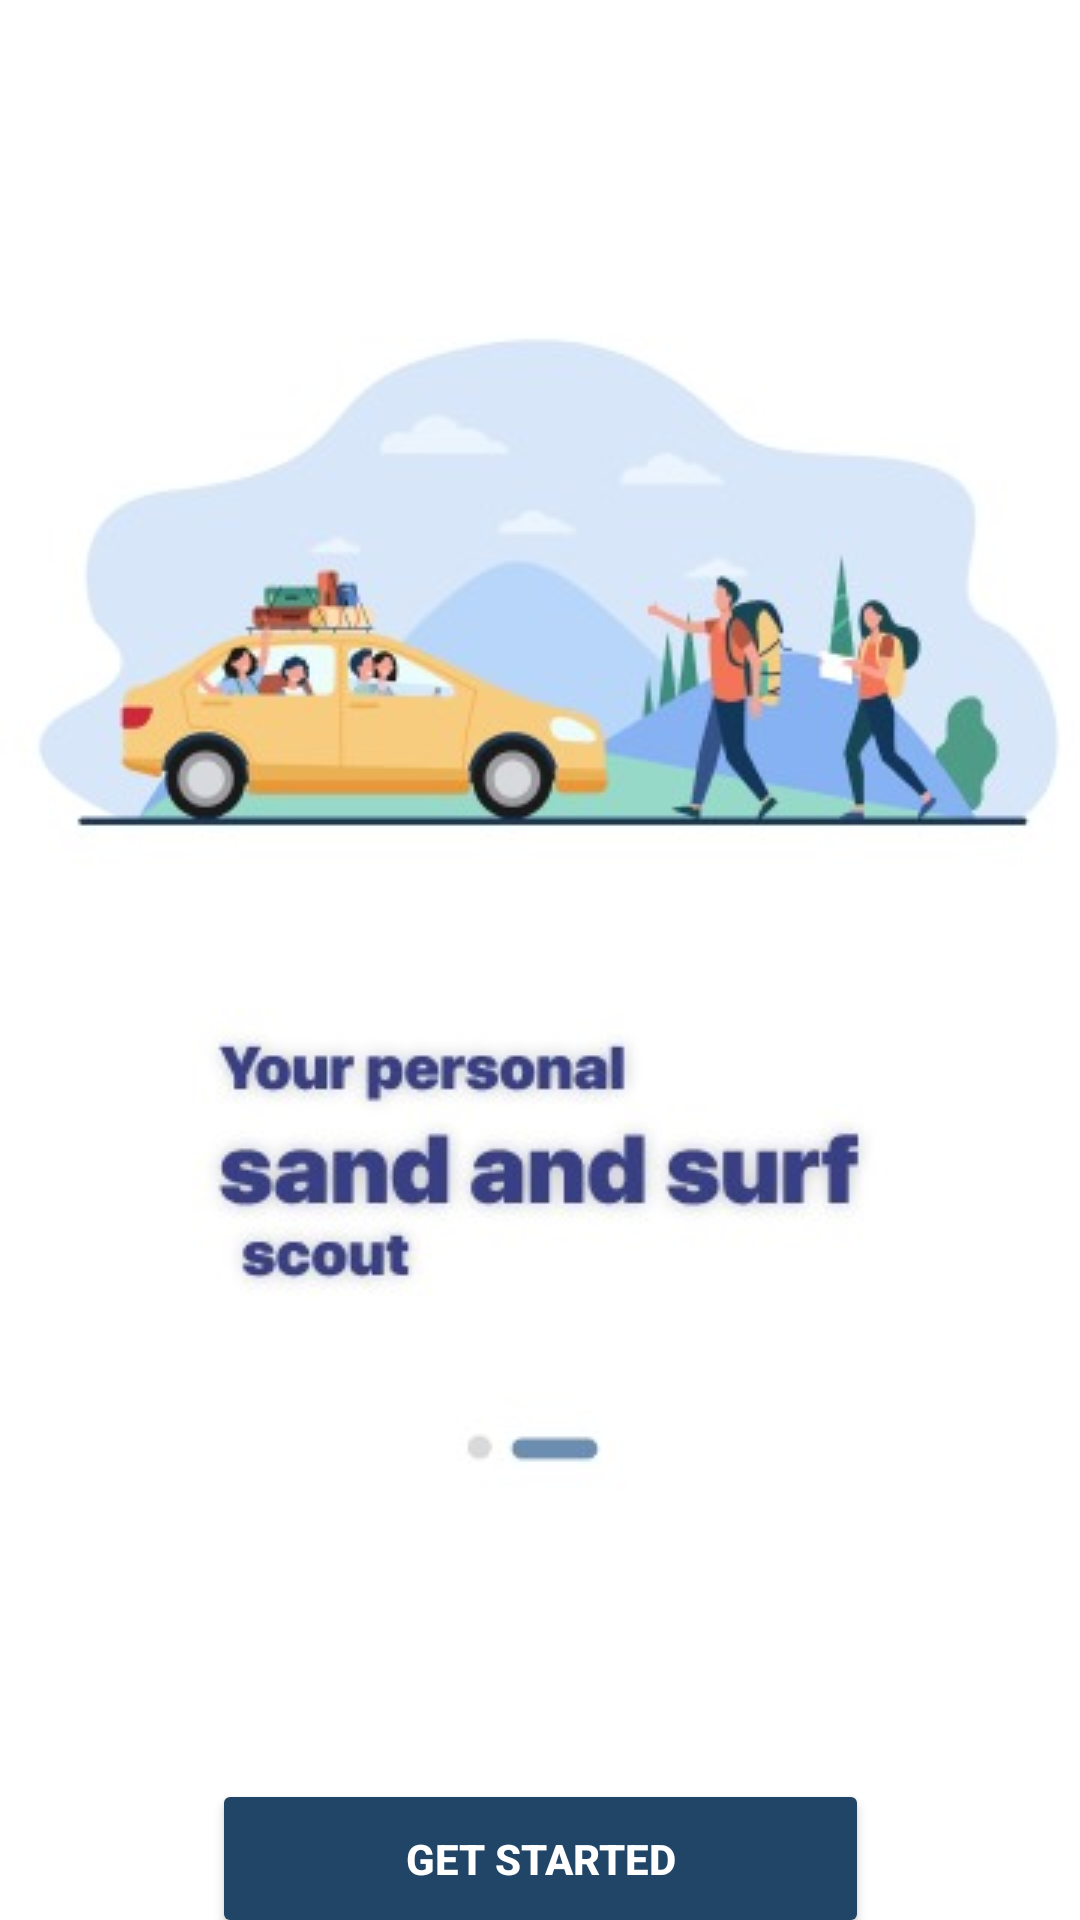

This screen was rendered from an Android layout file. Write that file and the resources it references.
<!-- AndroidManifest.xml: application theme Theme.Nautica -->
<!-- res/layout/activity_welcome3.xml -->
<?xml version="1.0" encoding="utf-8"?>
<androidx.constraintlayout.widget.ConstraintLayout xmlns:android="http://schemas.android.com/apk/res/android"
    xmlns:app="http://schemas.android.com/apk/res-auto"
    xmlns:tools="http://schemas.android.com/tools"
    android:id="@+id/main"
    android:layout_width="match_parent"
    android:layout_height="match_parent"
    android:background="@drawable/welcome1"
    tools:context=".welcomescreen.WelcomeActivity3">

    <Button
        android:id="@+id/button"
        android:layout_width="219dp"
        android:layout_height="53dp"
        android:layout_marginStart="96dp"
        android:layout_marginTop="593dp"
        android:layout_marginEnd="96dp"
        android:layout_marginBottom="19dp"
        android:backgroundTint="#214566"
        android:onClick="onNextButtonClick"
        android:text="Get Started"
        android:textColor="@color/white"
        android:textStyle="bold"
        app:layout_constraintBottom_toTopOf="@+id/textView2"
        app:layout_constraintEnd_toEndOf="parent"
        app:layout_constraintStart_toStartOf="parent"
        app:layout_constraintTop_toTopOf="parent" />

    <TextView
        android:id="@+id/textView2"
        android:layout_width="322dp"
        android:layout_height="107dp"
        android:layout_marginTop="665dp"
        android:fontFamily="@font/poppins"
        android:text="By continuing, you agree to our Terms of Service and Privacy Policy."
        android:textAlignment="center"
        android:textColor="#214566"
        android:textSize="17sp"
        android:textStyle="bold"
        app:layout_constraintEnd_toEndOf="parent"
        app:layout_constraintStart_toStartOf="parent"
        app:layout_constraintTop_toTopOf="parent" />


</androidx.constraintlayout.widget.ConstraintLayout>
<!-- resources referenced by this layout -->
<resources>
  <color name="white">#FFFFFFFF</color>
  <!-- drawable welcome1: jpg bitmap (drawable, 23546 bytes) -->
  <style name="Theme.Nautica" parent="Base.Theme.Nautica" />
  <style name="Base.Theme.Nautica" parent="Theme.Material3.DayNight.NoActionBar">
          
          <item name="colorPrimary">@color/colorPrimary</item>
          <item name="colorPrimaryVariant">@color/colorPrimaryDark</item>
          <item name="colorOnPrimary">@color/colorPrimaryText</item>
  
          
          <item name="colorSecondary">@color/colorAccent</item>
          <item name="colorOnSecondary">@color/colorSecondaryText</item>
  
          
          <item name="android:colorBackground">@color/colorBackground</item>
          <item name="colorSurface">@color/colorSurface</item>
          <item name="colorOnBackground">@color/colorPrimaryText</item>
      </style>
  <color name="colorPrimary">#383F85</color>
  <color name="colorPrimaryDark">#2A3264</color>
  <color name="colorPrimaryText">#FFFFFF</color>
  <color name="colorAccent">#DAF0FE</color>
  <color name="colorSecondaryText">#383F85</color>
  <color name="colorBackground">#FFEEE7</color>
  <color name="colorSurface">#FFFFFF</color>
</resources>
